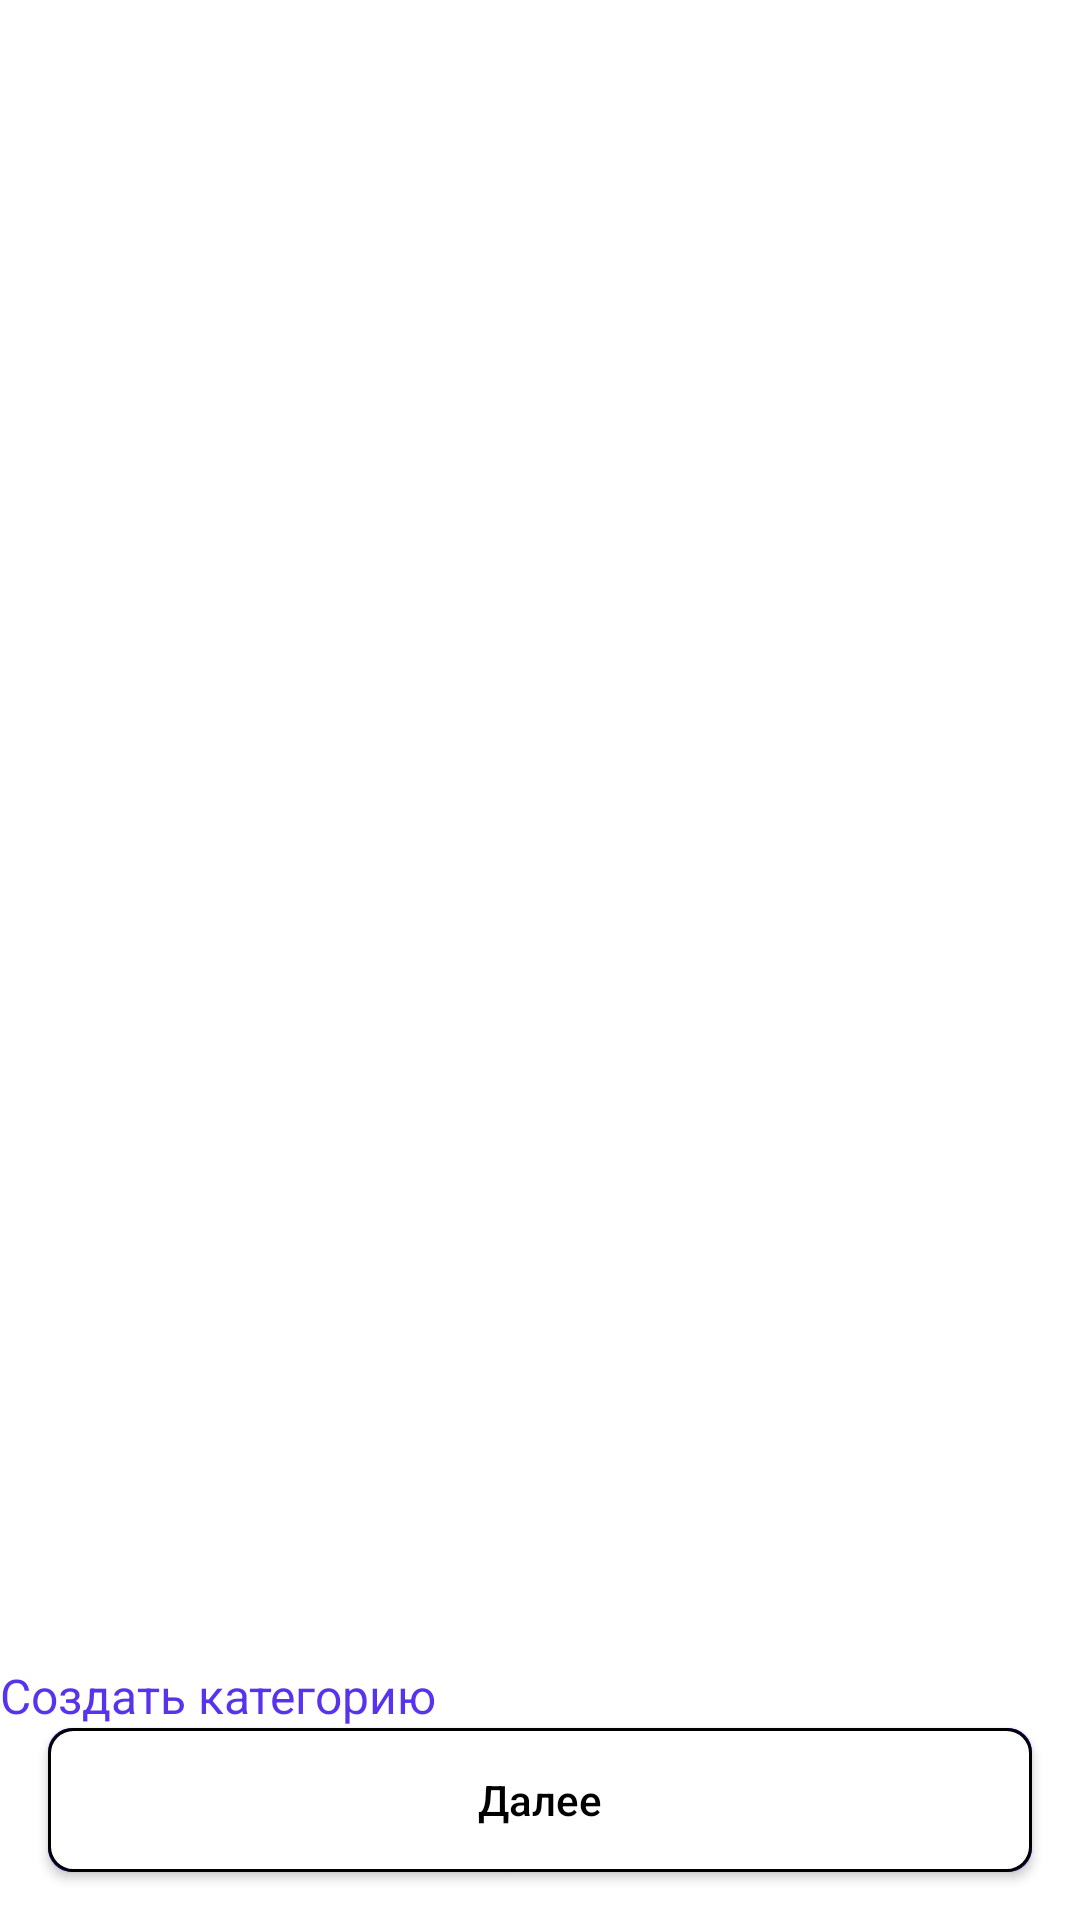

Layout XML and referenced resources for this Android screen:
<!-- AndroidManifest.xml: application theme Theme.GladkikhVlasovTinkoff -->
<!-- res/layout/fragment_select_transaction_category.xml -->
<?xml version="1.0" encoding="utf-8"?>
<androidx.constraintlayout.widget.ConstraintLayout xmlns:app="http://schemas.android.com/apk/res-auto"
    xmlns:tools="http://schemas.android.com/tools"
    xmlns:android="http://schemas.android.com/apk/res/android"
    android:layout_height="match_parent"
    android:layout_width="match_parent">

    <androidx.constraintlayout.widget.ConstraintLayout
        android:layout_width="match_parent"
        android:layout_height="match_parent"
        tools:layout_editor_absoluteX="16dp"
        tools:layout_editor_absoluteY="52dp">

        <androidx.recyclerview.widget.RecyclerView
            android:id="@+id/operationCategoryList"
            android:layout_width="0dp"
            android:layout_height="0dp"
            app:layout_constraintBottom_toTopOf="@+id/create_category"
            app:layout_constraintEnd_toEndOf="parent"
            app:layout_constraintStart_toStartOf="parent"
            app:layout_constraintTop_toTopOf="parent" />

        <com.google.android.material.textview.MaterialTextView
            android:id="@+id/create_category"
            android:layout_width="wrap_content"
            android:layout_height="wrap_content"
            android:text="@string/create_category"
            android:textColor="@color/purple"
            android:textSize="16sp"
            app:layout_constraintBottom_toTopOf="@+id/buttonConfirmOperationCategory"
            app:layout_constraintStart_toStartOf="parent" />

        <androidx.appcompat.widget.AppCompatButton
            android:id="@+id/buttonConfirmOperationCategory"
            style="@style/AppDisabledButtonStyle"
            android:layout_width="0dp"
            android:layout_height="wrap_content"
            android:layout_marginStart="16dp"
            android:layout_marginEnd="16dp"
            android:layout_marginBottom="16dp"
            android:text="@string/next"
            app:layout_constraintBottom_toBottomOf="parent"
            app:layout_constraintEnd_toEndOf="parent"
            app:layout_constraintStart_toStartOf="parent" />
    </androidx.constraintlayout.widget.ConstraintLayout>
</androidx.constraintlayout.widget.ConstraintLayout>
<!-- resources referenced by this layout -->
<resources>
  <color name="purple">#ff5833EE</color>
  <string name="create_category">Создать категорию</string>
  <string name="next">Далее</string>
  <style name="AppDisabledButtonStyle" parent="Widget.AppCompat.Button">
          <item name="android:background">@drawable/disabled_button_back_with_corner_radius</item>
          <item name="android:textColor">@color/black</item>
          <item name="android:textAllCaps">false</item>
      </style>
  <style name="Theme.GladkikhVlasovTinkoff" parent="Theme.MaterialComponents.DayNight.NoActionBar">
          
          <item name="colorPrimary">@color/purple_500</item>
          <item name="colorPrimaryVariant">@color/purple_700</item>
          <item name="colorOnPrimary">@color/white</item>
          
          <item name="colorSecondary">@color/purple</item>
          <item name="colorSecondaryVariant">@color/teal_700</item>
          <item name="colorOnSecondary">@color/black</item>
          
          <item name="android:statusBarColor" tools:targetApi="l">?attr/colorPrimaryVariant</item>
          
  
          <item name="android:textColorPrimary">@color/black</item>
          <item name="android:textColorSecondary">@color/black</item>
          <item name="android:textColorTertiary">@color/black</item>
          <item name="android:textColorPrimaryInverse">@color/black</item>
          <item name="android:textColorSecondaryInverse">@color/black</item>
          <item name="android:textColorTertiaryInverse">@color/black</item>
      </style>
  <!-- drawable disabled_button_back_with_corner_radius (drawable) -->
  <?xml version="1.0" encoding="utf-8"?>
  <ripple xmlns:android="http://schemas.android.com/apk/res/android"
      android:color="@color/design_default_color_primary_dark">
      <item android:id="@+id/mask">
          <shape android:shape="rectangle">
              <solid android:color="@color/design_default_color_primary_dark" />
              <corners android:radius="8dp" />
          </shape>
      </item>
  
      <item android:id="@android:id/background">
          <shape android:shape="rectangle">
              <stroke android:width="1dp" android:color="#000000" />
              <gradient
                  android:angle="90"
                  android:endColor="@color/white"
                  android:startColor="@color/white"
                  android:type="linear" />
              <corners android:radius="8dp" />
          </shape>
      </item>
  </ripple>
  <color name="black">#FF000000</color>
  <color name="purple_500">#FF6200EE</color>
  <color name="purple_700">#FF3700B3</color>
  <color name="white">#FFFFFFFF</color>
  <color name="teal_700">#FF018786</color>
</resources>
